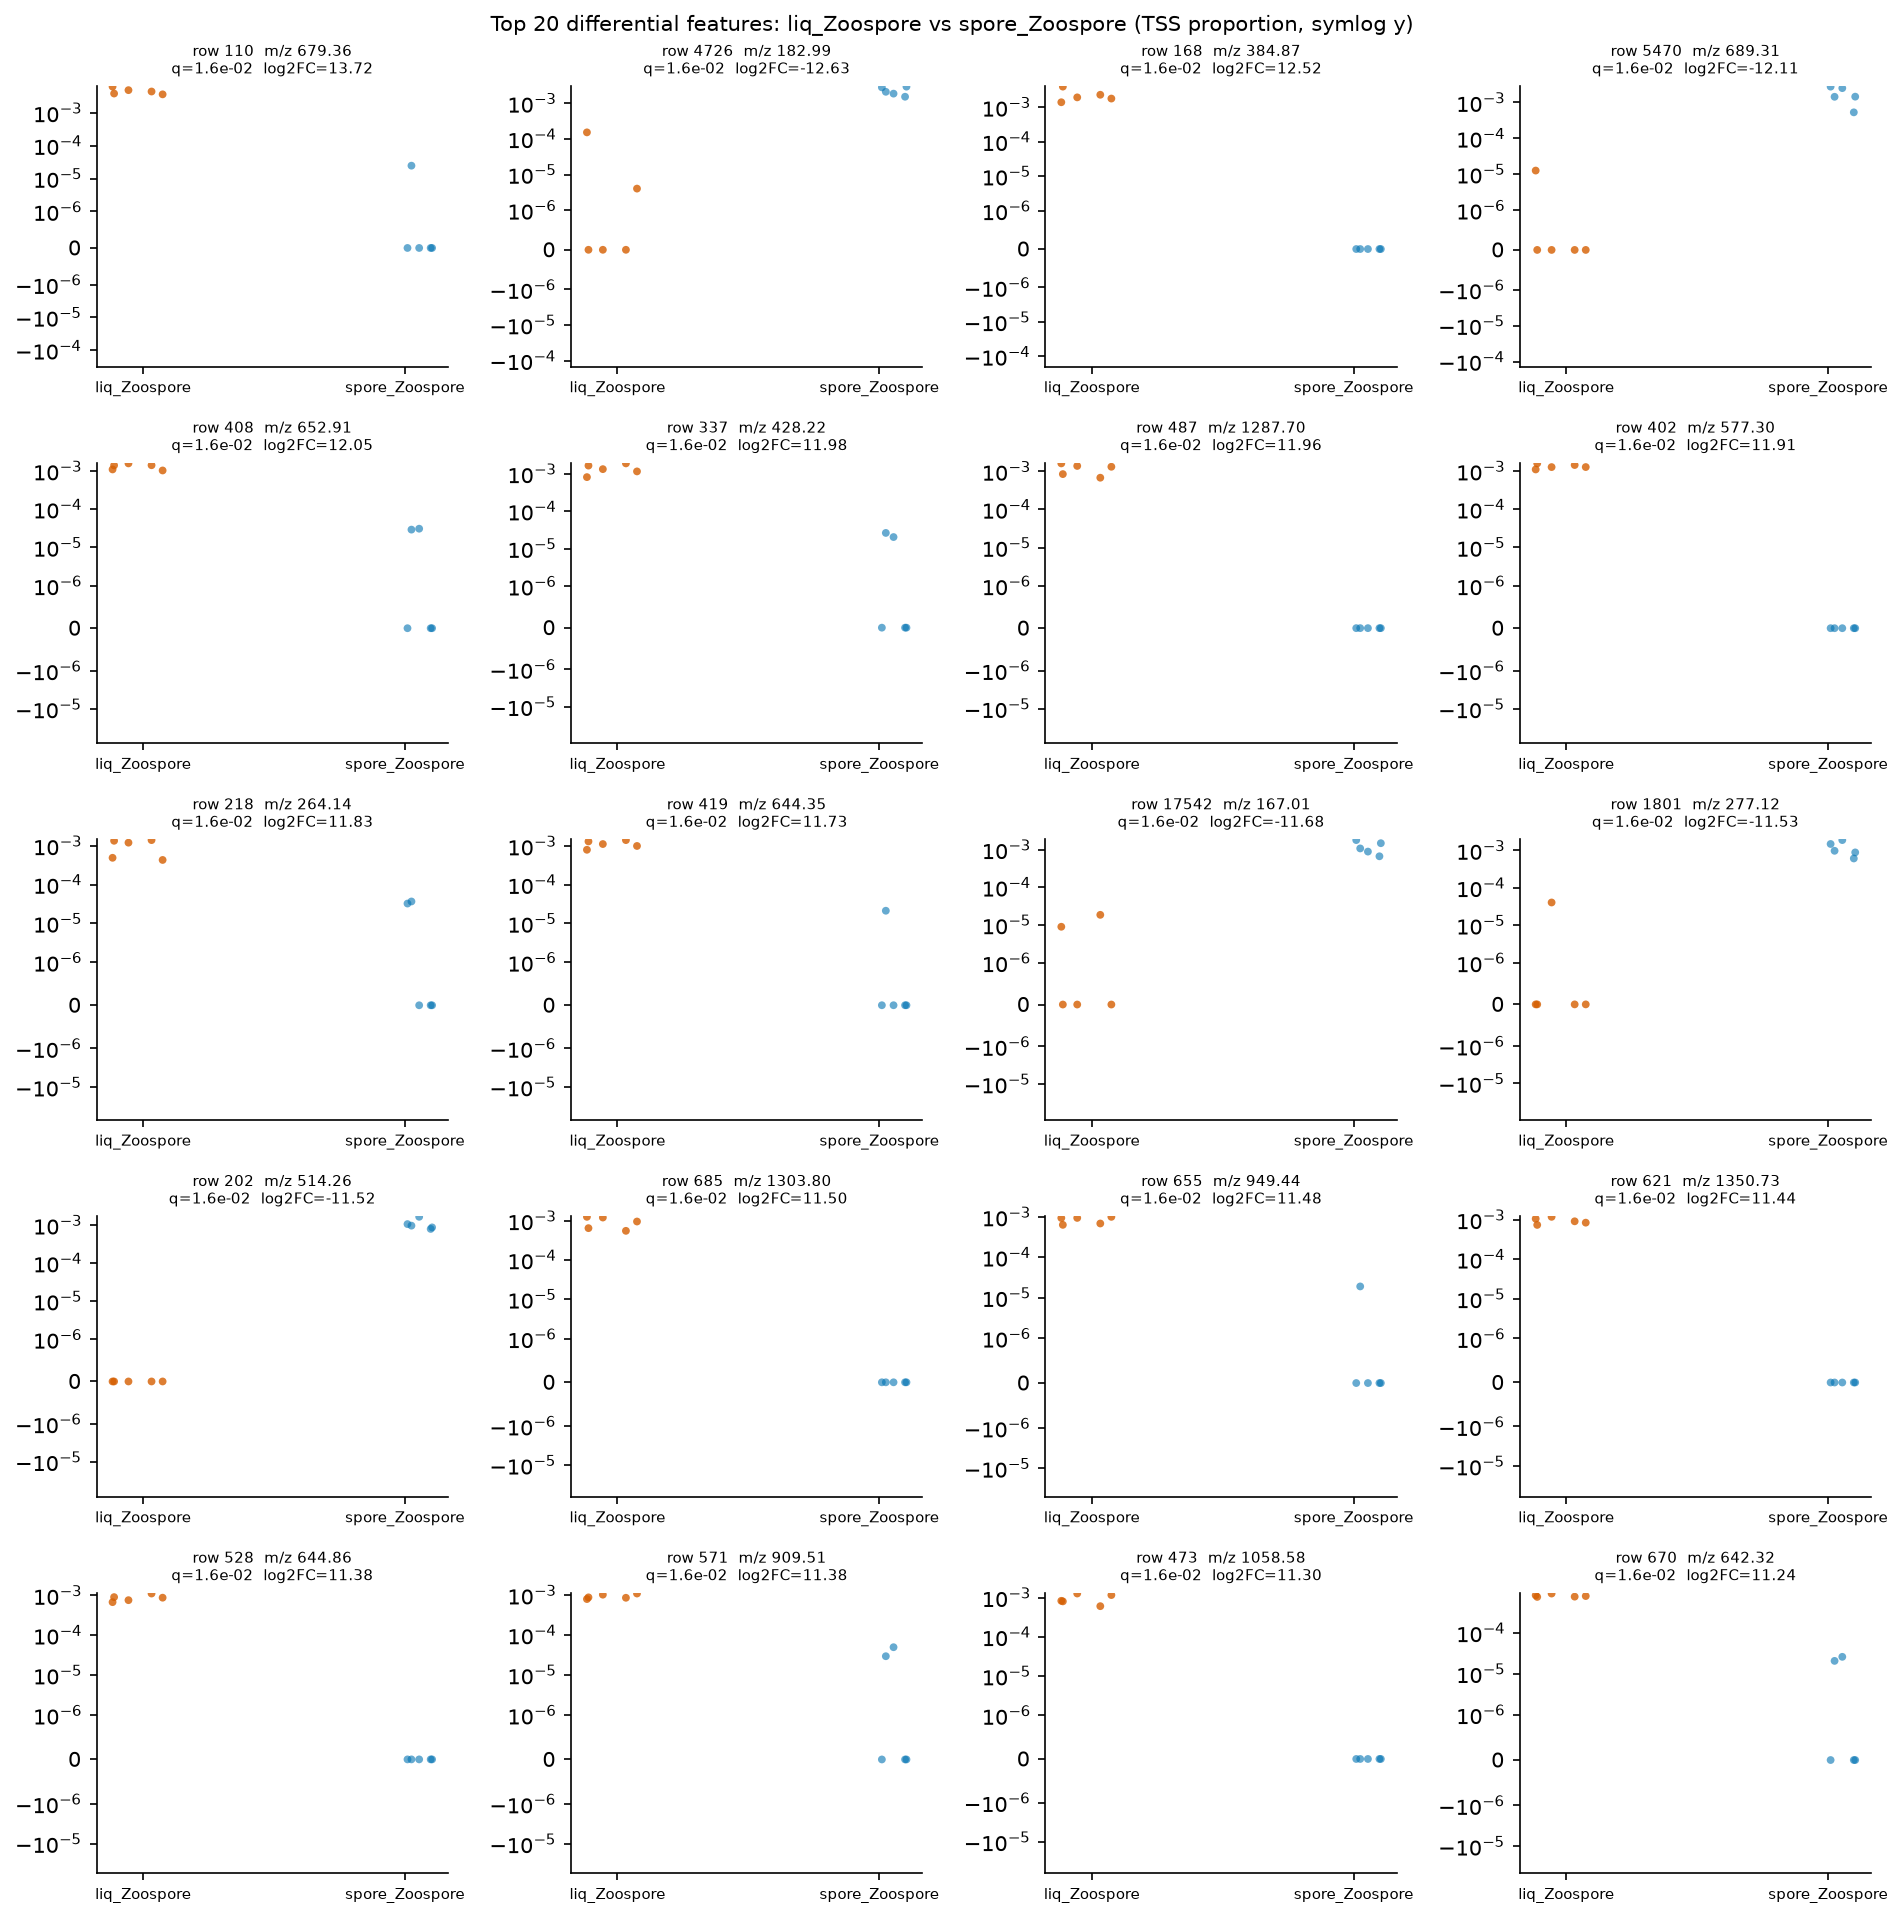

The table this chart was drawn from, first rows:
row_id	mz	rt	median_a	median_b	log2FC_a_over_b	prevalence_a	prevalence_b	prevalence_diff	U_stat	p_value	q_value
110	679.4	0.8267	0.004424	0.0	13.72	1.0	0.2	0.8	25.0	0.007937	0.0164
4726	183	0.5485	0.0	0.002088	-12.63	0.4	1.0	-0.6	0.0	0.007937	0.0164
168	384.9	1.607	0.001924	0.0	12.52	1.0	0.0	1.0	25.0	0.007937	0.0164
5470	689.3	2.975	0.0	0.001453	-12.11	0.2	1.0	-0.8	0.0	0.007937	0.0164
408	652.9	2.406	0.001396	0.0	12.05	1.0	0.4	0.6	25.0	0.007937	0.0164
337	428.2	1.881	0.001324	0.0	11.98	1.0	0.4	0.6	25.0	0.007937	0.0164
487	1288	3.276	0.001312	0.0	11.96	1.0	0.0	1.0	25.0	0.007937	0.0164
402	577.3	1.581	0.001268	0.0	11.91	1.0	0.0	1.0	25.0	0.007937	0.0164
218	264.1	0.622	0.001198	0.0	11.83	1.0	0.4	0.6	25.0	0.007937	0.0164
419	644.4	3.276	0.001118	0.0	11.73	1.0	0.2	0.8	25.0	0.007937	0.0164
17542	167	0.5836	0.0	0.001076	-11.68	0.4	1.0	-0.6	0.0	0.007937	0.0164
1801	277.1	2.366	0.0	0.000973	-11.53	0.2	1.0	-0.8	0.0	0.007937	0.0164
202	514.3	2.69	0.0	0.0009657	-11.52	0.0	1.0	-1.0	0.0	0.007937	0.0164
685	1304	2.405	0.0009532	0.0	11.5	1.0	0.0	1.0	25.0	0.007937	0.0164
655	949.4	2.455	0.0009377	0.0	11.48	1.0	0.2	0.8	25.0	0.007937	0.0164
621	1351	3.321	0.0009102	0.0	11.44	1.0	0.0	1.0	25.0	0.007937	0.0164
528	644.9	3.276	0.000875	0.0	11.38	1.0	0.0	1.0	25.0	0.007937	0.0164
571	909.5	2.072	0.000874	0.0	11.38	1.0	0.4	0.6	25.0	0.007937	0.0164
473	1059	2.04	0.0008268	0.0	11.3	1.0	0.0	1.0	25.0	0.007937	0.0164
670	642.3	1.88	0.0007973	0.0	11.24	1.0	0.4	0.6	25.0	0.007937	0.0164
